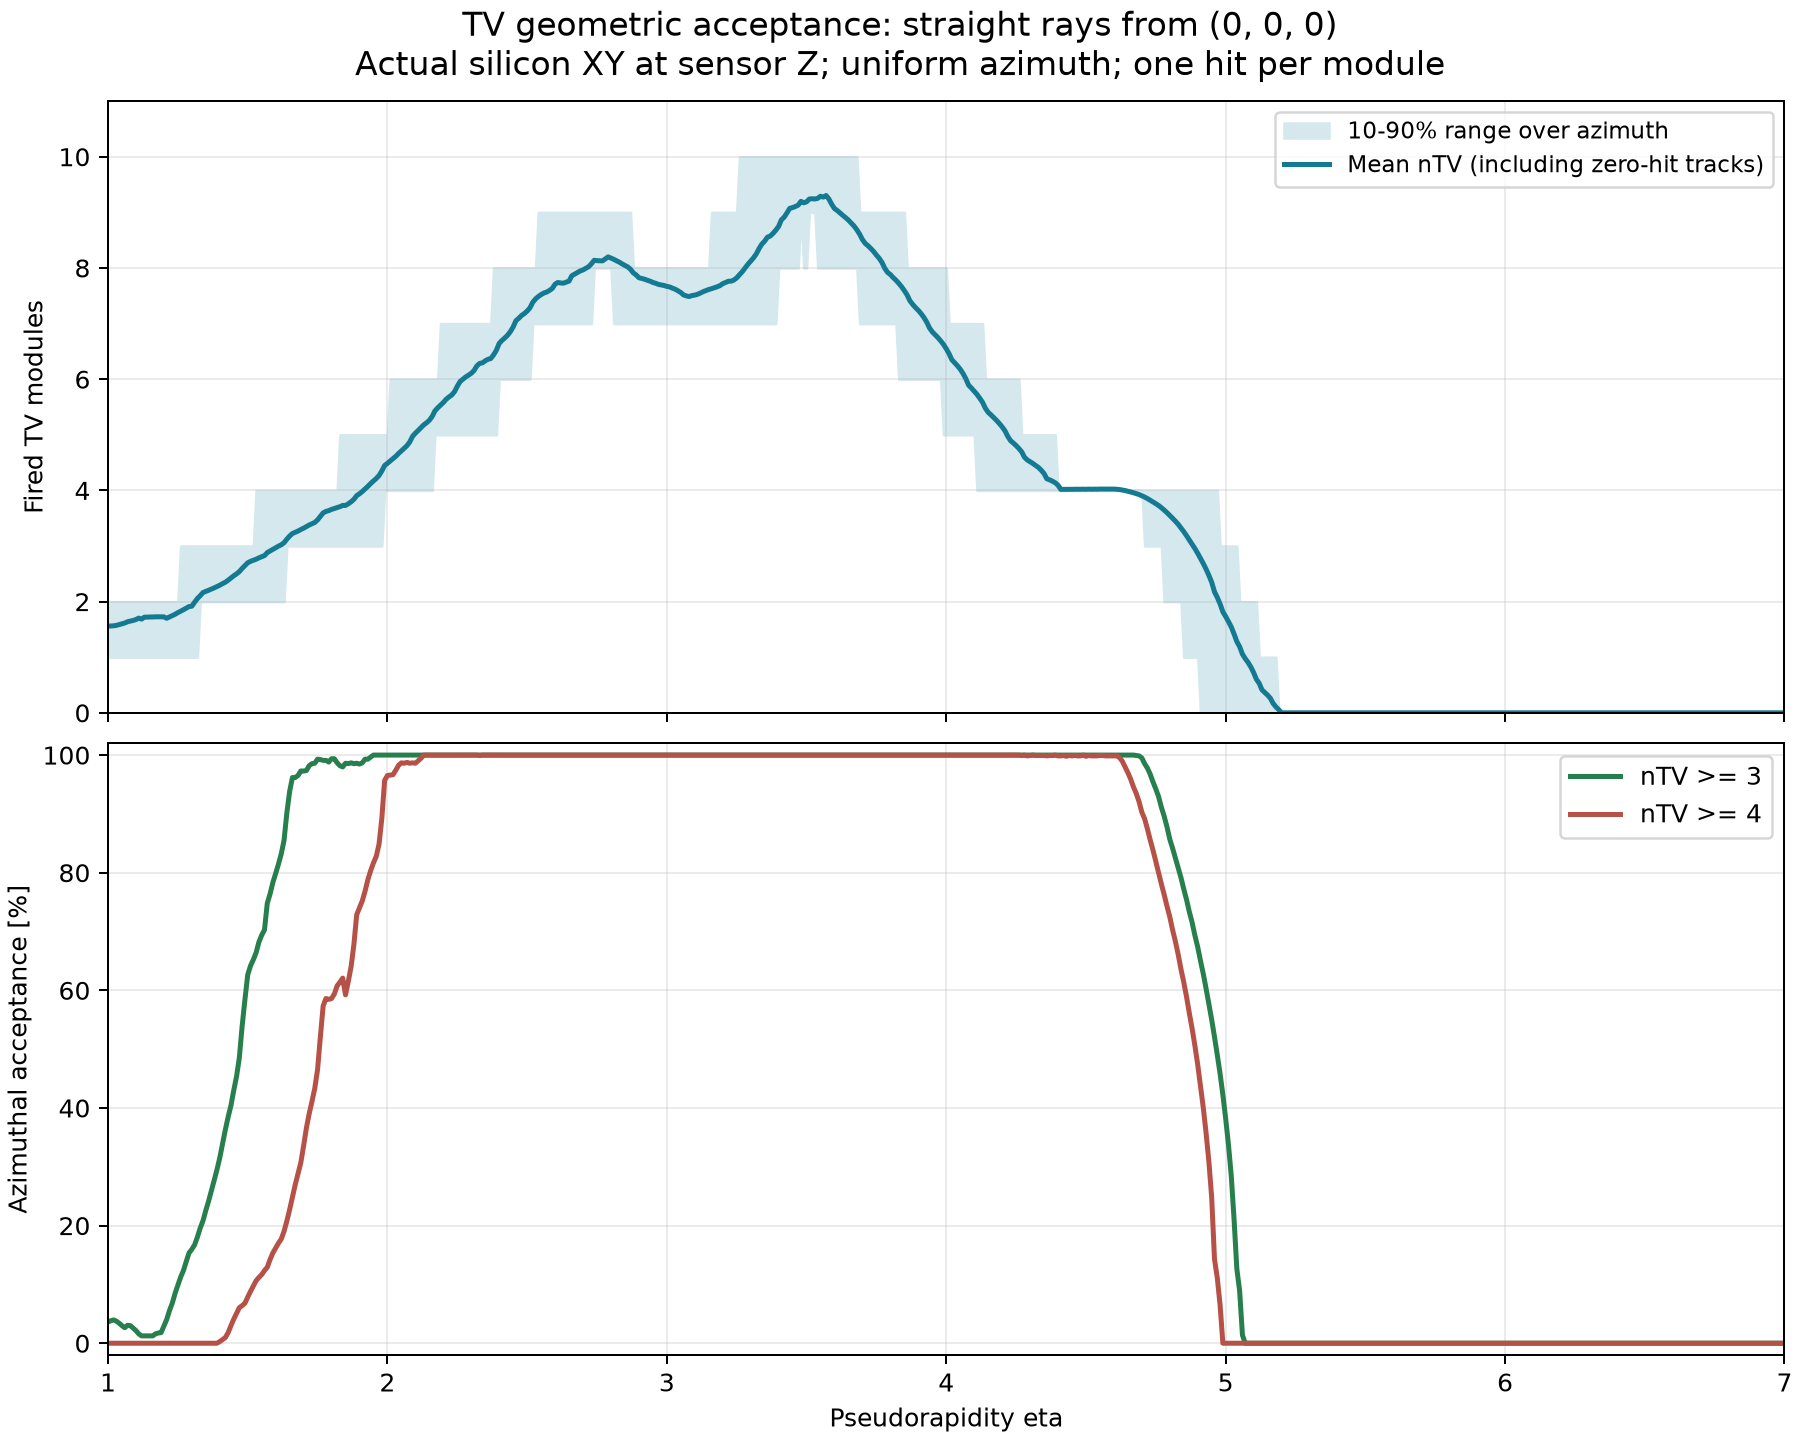

Data behind this chart, as committed beside it:
eta, mean_nTV, azimuth_std_nTV, min_nTV, max_nTV, acceptance_nTV_ge3, acceptance_nTV_ge4
1.0, 1.561, 0.568, 0, 3, 0.03611, 0.0
1.01, 1.561, 0.5729, 0, 3, 0.03819, 0.0
1.02, 1.565, 0.5749, 0, 3, 0.03958, 0.0
1.03, 1.572, 0.5704, 0, 3, 0.0375, 0.0
1.04, 1.587, 0.5621, 0, 3, 0.03403, 0.0
1.05, 1.601, 0.5524, 0, 3, 0.02986, 0.0
1.06, 1.615, 0.5432, 0, 3, 0.02639, 0.0
1.07, 1.637, 0.5457, 0, 3, 0.03056, 0.0
1.08, 1.65, 0.5411, 0, 3, 0.02986, 0.0
1.09, 1.66, 0.5316, 0, 3, 0.02569, 0.0
1.1, 1.678, 0.53, 0, 3, 0.02153, 0.0
1.11, 1.703, 0.5099, 0, 3, 0.01597, 0.0
1.12, 1.685, 0.5116, 0, 3, 0.0125, 0.0
1.13, 1.72, 0.4988, 0, 3, 0.0125, 0.0
1.14, 1.72, 0.4988, 0, 3, 0.0125, 0.0
1.15, 1.723, 0.4975, 0, 3, 0.0125, 0.0
1.16, 1.724, 0.4972, 0, 3, 0.0125, 0.0
1.17, 1.726, 0.5043, 0, 3, 0.01597, 0.0
1.18, 1.726, 0.5073, 0, 3, 0.01736, 0.0
1.19, 1.726, 0.5098, 0, 3, 0.01806, 0.0
1.2, 1.726, 0.5314, 0, 3, 0.02917, 0.0
1.21, 1.7, 0.5617, 0, 3, 0.04028, 0.0
1.22, 1.724, 0.5819, 0, 3, 0.05556, 0.0
1.23, 1.747, 0.5942, 0, 3, 0.06806, 0.0
1.24, 1.772, 0.6123, 0, 3, 0.08472, 0.0
1.25, 1.802, 0.6138, 0, 3, 0.09861, 0.0
1.26, 1.826, 0.6195, 0, 3, 0.1125, 0.0
1.27, 1.855, 0.6229, 0, 3, 0.1236, 0.0
1.28, 1.883, 0.645, 0, 3, 0.1389, 0.0
1.29, 1.91, 0.6664, 0, 3, 0.1535, 0.0
1.3, 1.918, 0.7033, 0, 3, 0.1597, 0.0
1.31, 1.989, 0.6066, 0, 3, 0.1674, 0.0
1.32, 2.056, 0.55, 1, 3, 0.1806, 0.0
1.33, 2.106, 0.5236, 1, 3, 0.1958, 0.0
1.34, 2.163, 0.4763, 1, 3, 0.2083, 0.0
1.35, 2.183, 0.4852, 1, 3, 0.2257, 0.0
1.36, 2.203, 0.4883, 1, 3, 0.2417, 0.0
1.37, 2.224, 0.4934, 1, 3, 0.259, 0.0
1.38, 2.247, 0.4969, 1, 3, 0.2771, 0.0
1.39, 2.27, 0.4972, 1, 3, 0.2951, 0.0
1.4, 2.294, 0.5104, 1, 4, 0.3153, 0.002778
1.41, 2.324, 0.5252, 1, 4, 0.3396, 0.00625
1.42, 2.349, 0.5433, 1, 4, 0.3632, 0.009722
1.43, 2.385, 0.5558, 1, 4, 0.3847, 0.01806
1.44, 2.426, 0.5665, 1, 4, 0.4042, 0.02986
1.45, 2.465, 0.5858, 1, 4, 0.4299, 0.04097
1.46, 2.498, 0.6032, 1, 4, 0.4535, 0.05069
1.47, 2.54, 0.6179, 1, 4, 0.4854, 0.06042
1.48, 2.597, 0.6172, 1, 4, 0.5389, 0.06389
1.49, 2.646, 0.6143, 1, 4, 0.584, 0.06806
1.5, 2.698, 0.6178, 1, 4, 0.6264, 0.07847
1.51, 2.724, 0.6236, 1, 4, 0.6417, 0.08819
1.52, 2.742, 0.6321, 1, 4, 0.6521, 0.09722
1.53, 2.762, 0.6408, 1, 4, 0.6639, 0.1062
1.54, 2.786, 0.6412, 1, 5, 0.6819, 0.1118
1.55, 2.807, 0.6457, 1, 5, 0.6937, 0.1167
1.56, 2.827, 0.6593, 1, 5, 0.7028, 0.1236
1.57, 2.881, 0.6491, 1, 5, 0.7479, 0.1292
1.58, 2.91, 0.6548, 1, 5, 0.7639, 0.1424
1.59, 2.942, 0.6504, 1, 5, 0.7833, 0.1535
... 541 more rows
